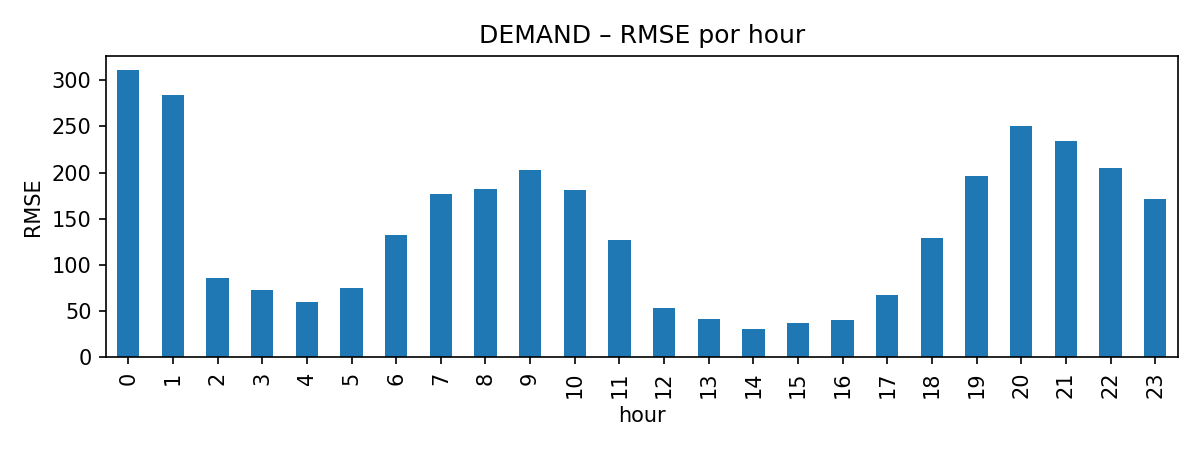

The data file committed next to this chart (first rows):
key, rmse
0, 310.8
1, 284.2
2, 85.63
3, 72.51
4, 59.64
5, 74.29
6, 132.6
7, 176.5
8, 182.6
9, 202.7
10, 180.5
11, 127
12, 53.19
13, 41.11
14, 30.71
15, 37.04
16, 39.87
17, 66.7
18, 129.5
19, 196.7
20, 251
21, 234.4
22, 205.2
23, 171.3
